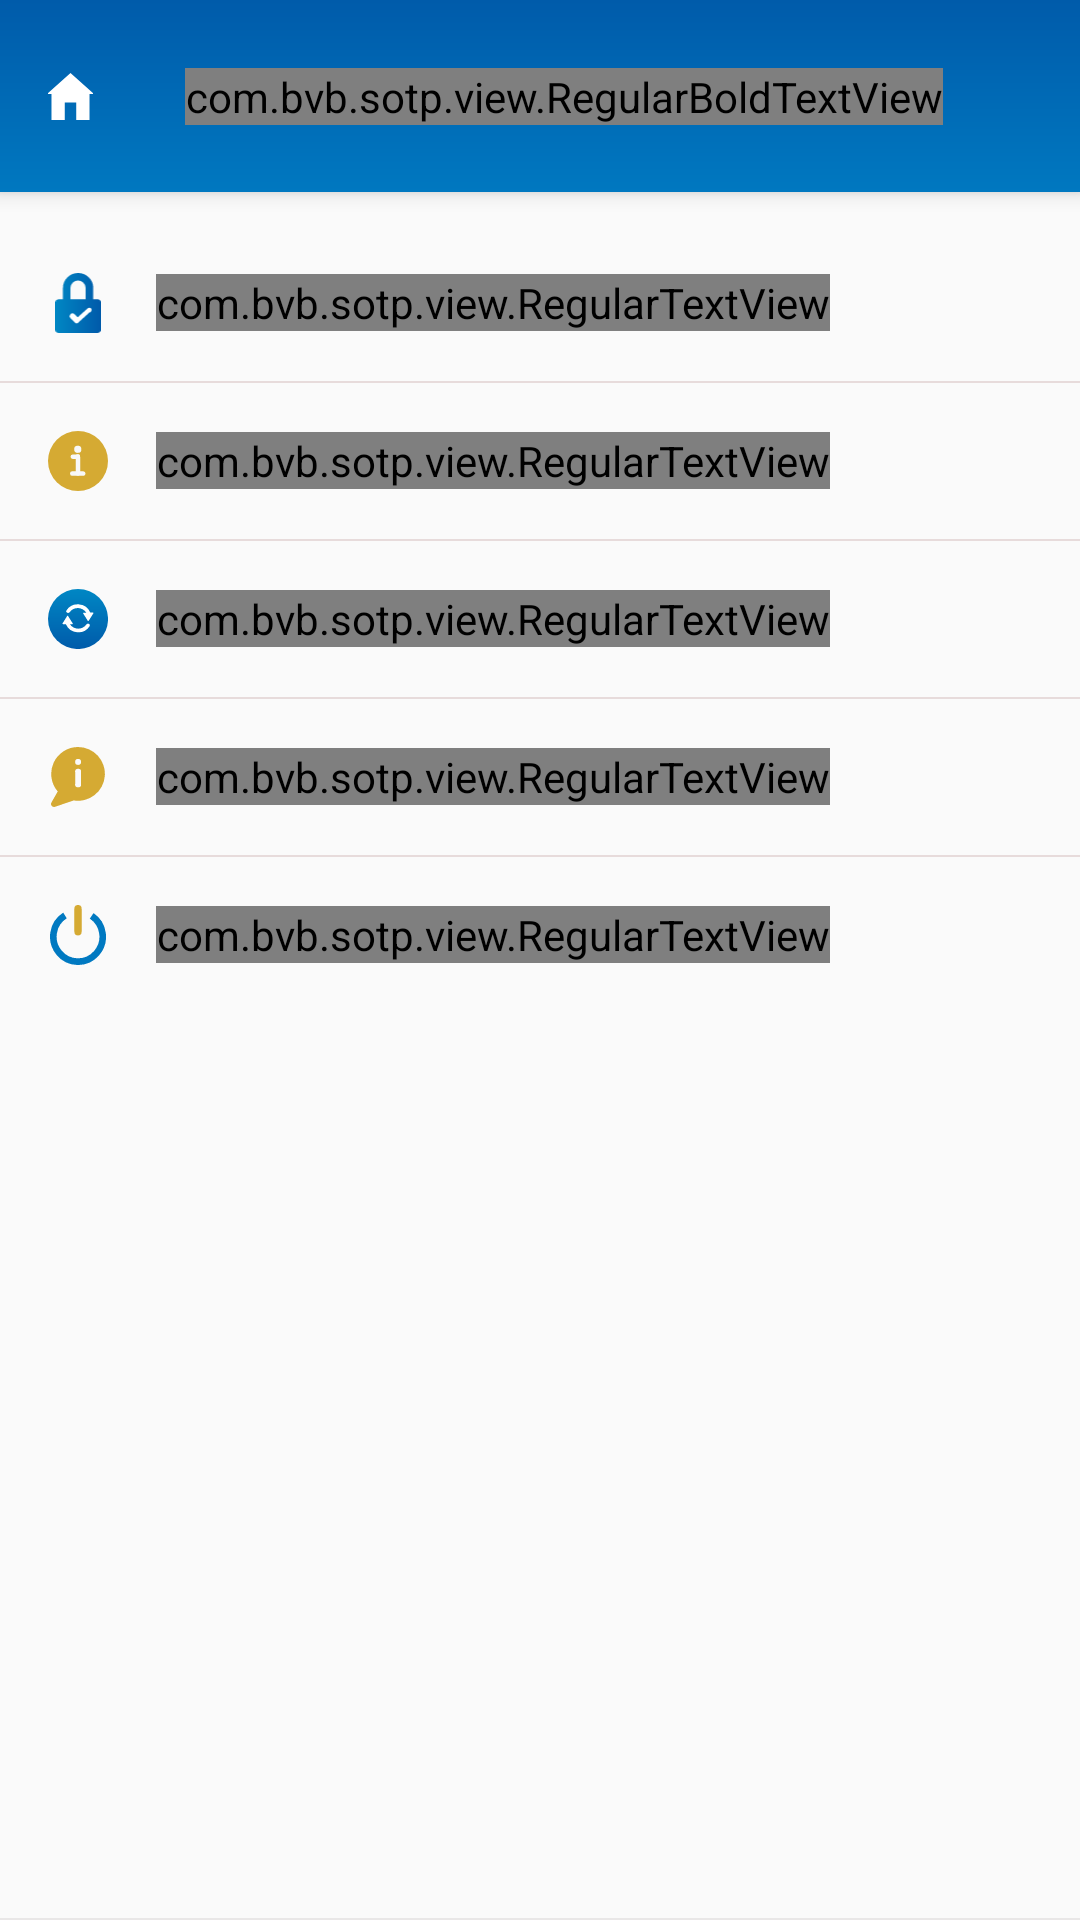

Reconstruct the res/layout file that produces this screen, plus the resources it refers to.
<!-- AndroidManifest.xml: activity theme AppTheme.NoActionBar.TransparentStatusBar -->
<!-- res/layout/activity_setting.xml -->
<?xml version="1.0" encoding="utf-8"?>
<androidx.coordinatorlayout.widget.CoordinatorLayout xmlns:android="http://schemas.android.com/apk/res/android"
    xmlns:app="http://schemas.android.com/apk/res-auto"
    android:id="@+id/main_content"
    android:layout_width="match_parent"
    android:layout_height="match_parent"
    android:fitsSystemWindows="true">


    <com.google.android.material.appbar.AppBarLayout

        android:id="@+id/appbar"
        android:layout_width="match_parent"
        android:layout_height="wrap_content"
        android:background="@drawable/bg_header_new"
        android:fitsSystemWindows="true">

        <include layout="@layout/include_toolbar" />

    </com.google.android.material.appbar.AppBarLayout>

    <androidx.constraintlayout.widget.ConstraintLayout
        android:id="@+id/sw_layout"
        android:layout_width="match_parent"
        android:layout_height="match_parent"
        android:layout_marginTop="@dimen/margin_toolbar">

        <LinearLayout
            android:layout_width="match_parent"
            android:layout_height="wrap_content"
            android:orientation="vertical"
            app:layout_constraintLeft_toLeftOf="parent"
            app:layout_constraintTop_toTopOf="parent">

            <LinearLayout
                android:id="@+id/security"
                style="@style/settingLinearLayout">

                <ImageView
                    style="@style/settingImageView"
                    android:src="@drawable/ic_security" />

                <com.bvb.sotp.view.RegularTextView
                    android:id="@+id/tv_security"
                    style="@style/settingTextView"
                    android:text="@string/security"
                    app:fonts="Kuro_Regular.ttf" />

            </LinearLayout>

            <View
                android:layout_width="match_parent"
                android:layout_height="2px"
                android:background="@color/dividerGray" />

            <LinearLayout
                android:id="@+id/info"
                style="@style/settingLinearLayout">

                <ImageView
                    style="@style/settingImageView"
                    android:src="@drawable/ic_app_info" />

                <com.bvb.sotp.view.RegularTextView
                    android:id="@+id/tv_info"
                    style="@style/settingTextView"

                    android:text="@string/app_info"

                    app:fonts="Kuro_Regular.ttf" />
            </LinearLayout>

            <View
                android:layout_width="match_parent"
                android:layout_height="2px"
                android:background="@color/dividerGray" />


            <LinearLayout
                android:id="@+id/sync"
                style="@style/settingLinearLayout">

                <ImageView
                    style="@style/settingImageView"
                    android:src="@drawable/ic_sync" />

                <com.bvb.sotp.view.RegularTextView
                    android:id="@+id/tv_sync"
                    style="@style/settingTextView"
                    android:text="@string/sync"

                    app:fonts="Kuro_Regular.ttf" />
            </LinearLayout>

            <View
                android:layout_width="match_parent"
                android:layout_height="2px"
                android:background="@color/dividerGray" />

            <LinearLayout
                android:id="@+id/support"
                style="@style/settingLinearLayout">

                <ImageView
                    style="@style/settingImageView"
                    android:src="@drawable/ic_hotro" />

                <com.bvb.sotp.view.RegularTextView
                    android:id="@+id/tv_support"
                    style="@style/settingTextView"
                    android:text="@string/support"

                    app:fonts="Kuro_Regular.ttf" />
            </LinearLayout>

            <View
                android:layout_width="match_parent"
                android:layout_height="2px"
                android:background="@color/dividerGray" />

            <LinearLayout
                android:id="@+id/logout"
                style="@style/settingLinearLayout">

                <ImageView
                    style="@style/settingImageView"
                    android:src="@drawable/ic_logout" />

                <com.bvb.sotp.view.RegularTextView
                    android:id="@+id/tv_logout"
                    style="@style/settingTextView"
                    android:text="@string/logout"

                    app:fonts="Kuro_Regular.ttf" />
            </LinearLayout>
        </LinearLayout>

        <include layout="@layout/include_lang_none" />
    </androidx.constraintlayout.widget.ConstraintLayout>
</androidx.coordinatorlayout.widget.CoordinatorLayout>
<!-- res/layout/include_toolbar.xml (included above) -->
<?xml version="1.0" encoding="utf-8"?>
<androidx.appcompat.widget.Toolbar xmlns:android="http://schemas.android.com/apk/res/android"
    xmlns:app="http://schemas.android.com/apk/res-auto"
    android:id="@+id/toolbar"
    android:layout_width="match_parent"
    android:layout_height="?attr/actionBarSize"
    android:layout_weight="1"
    android:fitsSystemWindows="true">

    <androidx.constraintlayout.widget.ConstraintLayout
        android:layout_width="match_parent"
        android:layout_height="match_parent">

        <com.bvb.sotp.view.RegularBoldTextView
            android:id="@+id/tv_tittle"
            android:layout_width="wrap_content"
            android:layout_height="wrap_content"
            android:text="@string/add_user"
            app:fonts="Kuro_Bold.ttf"
            android:textColor="@color/white"
            android:textSize="@dimen/_13ssp"
            app:layout_constraintBottom_toBottomOf="parent"
            app:layout_constraintLeft_toLeftOf="parent"
            app:layout_constraintRight_toRightOf="parent"
            app:layout_constraintTop_toTopOf="parent" />

        <ImageView
            android:id="@+id/menu"
            android:layout_width="@dimen/_30sdp"
            android:padding="@dimen/_6sdp"
            android:layout_height="wrap_content"
            android:adjustViewBounds="true"
            android:src="@drawable/ic_home"
            app:layout_constraintBottom_toBottomOf="parent"
            app:layout_constraintLeft_toLeftOf="parent"
            app:layout_constraintTop_toTopOf="parent" />
    </androidx.constraintlayout.widget.ConstraintLayout>
</androidx.appcompat.widget.Toolbar>
<!-- res/layout/include_lang_none.xml (included above) -->
<?xml version="1.0" encoding="utf-8"?>
<LinearLayout xmlns:android="http://schemas.android.com/apk/res/android"
    xmlns:app="http://schemas.android.com/apk/res-auto"
    android:layout_width="match_parent"
    android:layout_height="wrap_content"
    android:background="@color/white"
    android:gravity="end"
    android:orientation="vertical"
    app:layout_constraintBottom_toBottomOf="parent"
    app:layout_constraintRight_toRightOf="parent">

    <View
        android:layout_width="match_parent"
        android:layout_height="2px"
        android:background="@color/gray" />

    <androidx.appcompat.widget.LinearLayoutCompat
        android:layout_width="wrap_content"
        android:padding="@dimen/_10sdp"
        android:layout_height="wrap_content">

        <LinearLayout
            android:id="@+id/lnEng"
            android:layout_width="wrap_content"
            android:layout_height="wrap_content"
            android:gravity="center"
            android:visibility="visible">

            <ImageView
                android:layout_width="@dimen/_25sdp"
                android:layout_height="@dimen/_25sdp"
                android:adjustViewBounds="true"
                android:padding="1dp"
                android:src="@drawable/ic_flag_eng" />

            <TextView
                android:layout_width="wrap_content"
                android:layout_height="wrap_content"
                android:text="ENG"
                android:textSize="17sp"
                android:textStyle="bold"
                android:visibility="gone" />

        </LinearLayout>

        <LinearLayout
            android:id="@+id/lnVn"
            android:layout_width="wrap_content"
            android:layout_height="wrap_content"
            android:gravity="center"
            android:visibility="gone">

            <ImageView
                android:layout_width="@dimen/_25sdp"
                android:layout_height="wrap_content"
                android:adjustViewBounds="true"
                android:src="@drawable/ic_flag_vi" />

            <TextView
                android:layout_width="wrap_content"
                android:layout_height="wrap_content"
                android:text="VIE"
                android:textSize="17sp"
                android:textStyle="bold"
                android:visibility="gone" />

        </LinearLayout>
    </androidx.appcompat.widget.LinearLayoutCompat>


</LinearLayout>
<!-- resources referenced by this layout -->
<resources>
  <color name="dividerGray">#e7dbdb</color>
  <color name="gray">#e9e7e7</color>
  <color name="white">@android:color/white</color>
  <dimen name="margin_toolbar">75dp</dimen>
  <!-- drawable ic_home (drawable) -->
  <vector xmlns:android="http://schemas.android.com/apk/res/android"
      android:width="15.82dp"
      android:height="15.63dp"
      android:viewportWidth="15.82"
      android:viewportHeight="15.63">
    <path
        android:pathData="M15.82,7.01l-7.91,-7.01l-7.91,7.01l1.51,0l0,8.62l4.47,0l0,-5.79l3.86,0l0,5.79l4.47,0l0,-8.62l1.51,0z"
        android:fillColor="#fff"/>
  </vector>
  <!-- drawable ic_hotro (drawable) -->
  <vector xmlns:android="http://schemas.android.com/apk/res/android"
      android:width="15.31dp"
      android:height="17dp"
      android:viewportWidth="15.31"
      android:viewportHeight="17">
    <path
        android:pathData="M7.68,0A7.62,7.62 0,0 0,1.91 12.6L0.12,15.73a0.85,0.85 0,0 0,1 1.22l5.31,-1.81A7.62,7.62 0,1 0,7.68 0ZM8.53,10.49a0.85,0.85 0,1 1,-1.69 0L6.84,7.11a0.85,0.85 0,1 1,1.69 0ZM7.68,5.08a0.85,0.85 0,1 1,0.85 -0.85A0.85,0.85 0,0 1,7.68 5.08Z"
        android:fillColor="#d5aa33"/>
  </vector>
  <!-- drawable ic_logout (drawable) -->
  <vector xmlns:android="http://schemas.android.com/apk/res/android"
      android:width="16.94dp"
      android:height="17.94dp"
      android:viewportWidth="16.94"
      android:viewportHeight="17.94">
    <path
        android:pathData="M12.61,3.25a7.47,7.47 0,1 1,-8.08 -0.12"
        android:strokeWidth="2"
        android:fillColor="#00000000"
        android:strokeColor="#0079c1"/>
    <path
        android:pathData="M8.47,1.1L8.47,8"
        android:strokeWidth="2.2"
        android:fillColor="#00000000"
        android:strokeColor="#d5aa33"
        android:strokeLineCap="round"/>
  </vector>
  <string name="add_user">Danh sách người dùng</string>
  <string name="app_info">Thông tin ứng dụng</string>
  <string name="logout">Đăng xuất</string>
  <string name="security">Bảo mật</string>
  <string name="support">Hỗ trợ</string>
  <string name="sync">Đồng bộ</string>
  <style name="settingImageView">
          <item name="android:layout_width">@dimen/size_icon_normal</item>
          <item name="android:layout_height">@dimen/size_icon_normal</item>
          <item name="android:filterTouchesWhenObscured">true</item>
  
      </style>
  <style name="settingLinearLayout">
          <item name="android:layout_width">match_parent</item>
          <item name="android:layout_height">wrap_content</item>
          <item name="android:gravity">center_vertical</item>
          <item name="android:paddingLeft">@dimen/margin_16</item>
          <item name="android:paddingRight">@dimen/margin_8</item>
          <item name="android:paddingTop">@dimen/margin_16</item>
          <item name="android:paddingBottom">@dimen/margin_16</item>
          <item name="android:filterTouchesWhenObscured">true</item>
      </style>
  <style name="settingTextView">
          <item name="android:layout_width">wrap_content</item>
          <item name="android:layout_height">wrap_content</item>
          <item name="android:textColor">@color/black</item>
          <item name="android:layout_marginStart">@dimen/margin_16</item>
          <item name="android:textSize">@dimen/_12ssp</item>
          <item name="android:filterTouchesWhenObscured">true</item>
      </style>
  <style name="AppTheme.NoActionBar.TransparentStatusBar" parent="AppTheme.NoActionBar">
          
  
          <item name="android:windowDrawsSystemBarBackgrounds">true</item>
          <item name="android:statusBarColor">@color/colorDim</item>
      </style>
  <dimen name="size_icon_normal">20dp</dimen>
  <dimen name="margin_16">16dp</dimen>
  <dimen name="margin_8">8dp</dimen>
  <color name="black">@android:color/black</color>
  <style name="AppTheme.NoActionBar">
          <item name="windowActionBar">false</item>
          <item name="windowNoTitle">true</item>
      </style>
  <color name="colorDim">#22000000</color>
</resources>
